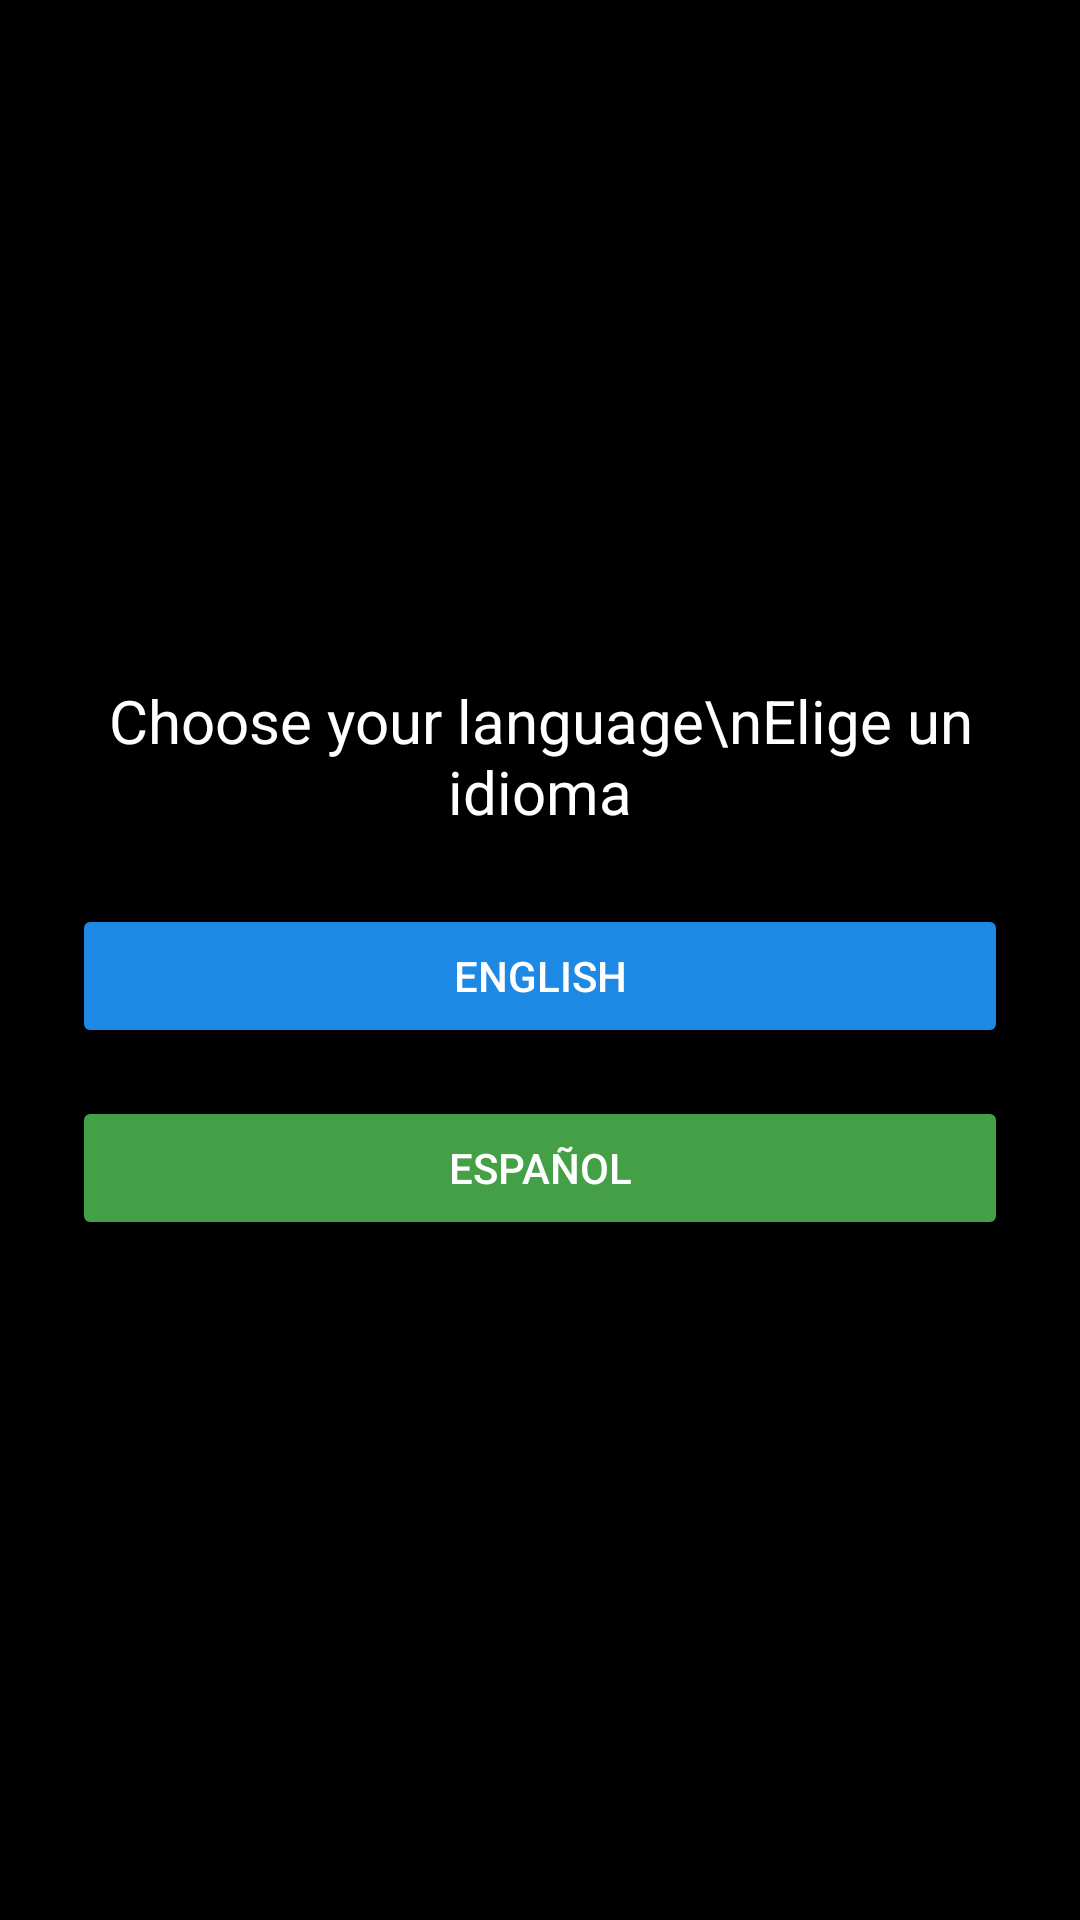

Write the Android layout XML for this screen, with the resource values it uses.
<!-- AndroidManifest.xml: application theme Theme.SignalChain -->
<!-- res/layout/content_language_selection.xml -->
<?xml version="1.0" encoding="utf-8"?>
<LinearLayout
    xmlns:android="http://schemas.android.com/apk/res/android"
    android:layout_width="match_parent"
    android:layout_height="match_parent"
    android:orientation="vertical"
    android:gravity="center"
    android:padding="24dp"
    android:background="#000000">

    <TextView
        android:id="@+id/tvChooseLanguage"
        android:layout_width="wrap_content"
        android:layout_height="wrap_content"
        android:text="Choose your language\nElige un idioma"
        android:textAlignment="center"
        android:textColor="#FFFFFF"
        android:textSize="20sp"
        android:layout_marginBottom="24dp" />

    <Button
        android:id="@+id/btnEnglish"
        android:layout_width="match_parent"
        android:layout_height="wrap_content"
        android:text="English"
        android:textColor="#FFFFFF"
        android:backgroundTint="#1E88E5"
        android:layout_marginBottom="16dp" />

    <Button
        android:id="@+id/btnSpanish"
        android:layout_width="match_parent"
        android:layout_height="wrap_content"
        android:text="Español"
        android:textColor="#FFFFFF"
        android:backgroundTint="#43A047" />
</LinearLayout>
<!-- resources referenced by this layout -->
<resources>
  <style name="Theme.SignalChain" parent="Theme.MaterialComponents.DayNight.NoActionBar">
          
          <item name="colorPrimary">@color/purple_500</item>
          <item name="colorPrimaryVariant">@color/purple_700</item>
          <item name="colorOnPrimary">@color/white</item>
          
          <item name="colorSecondary">@color/teal_200</item>
          <item name="colorSecondaryVariant">@color/teal_700</item>
          <item name="colorOnSecondary">@color/black</item>
          
          <item name="android:statusBarColor">?attr/colorPrimaryVariant</item>
          
      </style>
  <!-- not gathered from this repository: default colours our renderer supplied (Android Studio template values) -->
  <color name="purple_500">#FF6200EE</color>
  <color name="purple_700">#FF3700B3</color>
  <color name="teal_200">#FF03DAC5</color>
  <color name="teal_700">#FF018786</color>
  <color name="black">#FF000000</color>
  <color name="white">#FFFFFFFF</color>
</resources>
